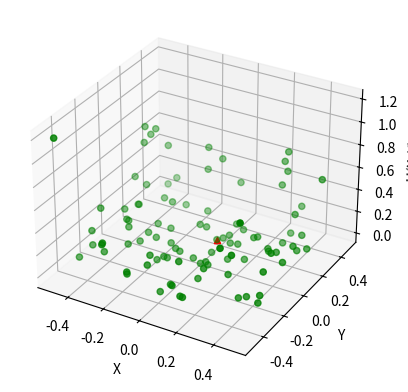

This figure's Python source:
import numpy
import matplotlib.pyplot as plt

# This import registers the 3D projection, but is otherwise unused.
from mpl_toolkits.mplot3d import Axes3D  # noqa: F401 unused import


def func_h(x, y):
    p1 = ((x * numpy.sin(20 * y) + y * numpy.sin(20 * x)) ** 2) * numpy.cosh(x * numpy.sin(10 * x))
    p2 = ((x * numpy.cos(20 * y) - y * numpy.sin(10 * x)) ** 2) * numpy.cosh(y * numpy.cos(20 * y))
    return p1 + p2


if __name__ == "__main__":
    m = 100
    X = numpy.random.uniform(-0.5, 0.5, m)
    Y = numpy.random.uniform(-0.5, 0.5, m)
    h = func_h(X, Y)

    min_idx = numpy.argmin(h)
    print("Min value: {}; Min Index: {}".format(h[min_idx], min_idx))

    fig = plt.figure()
    ax = fig.add_subplot(111, projection='3d')

    ax.scatter(X, Y, h, c='g', marker='o')
    ax.scatter(X[min_idx], Y[min_idx], h[min_idx], c='r', marker='^')

    ax.set_xlabel('X')
    ax.set_ylabel('Y')
    ax.set_zlabel('H(X, Y)')

    plt.show()
